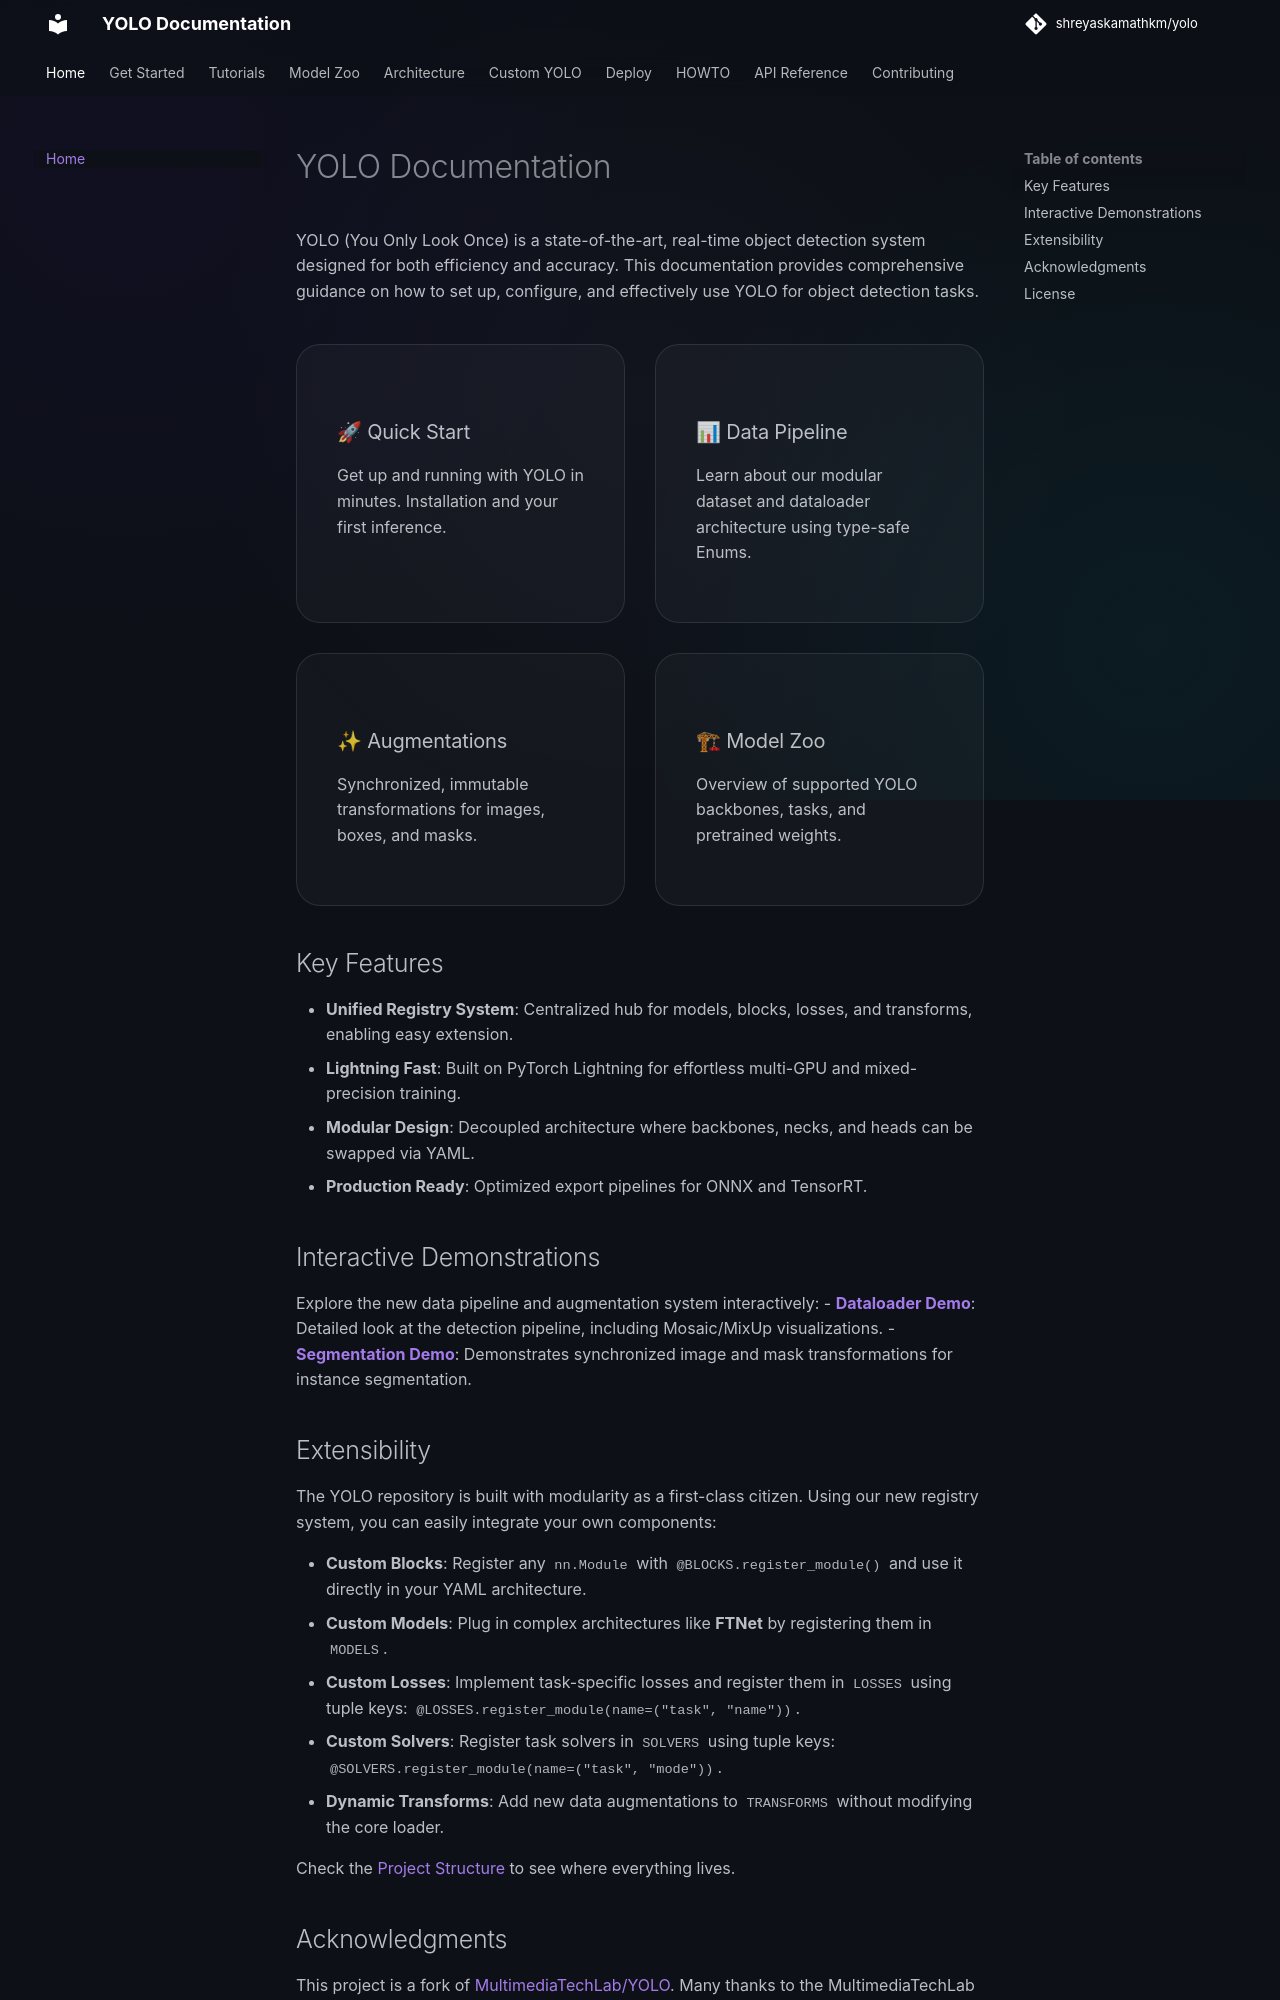

repository: shreyaskamathkm/yolo · page: index.html · generator: mkdocs

# YOLO Documentation

YOLO (You Only Look Once) is a state-of-the-art, real-time object detection system designed for both efficiency and accuracy. This documentation provides comprehensive guidance on how to set up, configure, and effectively use YOLO for object detection tasks.

<div class="grid-container">
    <a href="0_get_start/0_quick_start.md" class="bento-card">
        <h3>🚀 Quick Start</h3>
        <p>Get up and running with YOLO in minutes. Installation and your first inference.</p>
    </a>
    <a href="dataset_architecture.md" class="bento-card">
        <h3>📊 Data Pipeline</h3>
        <p>Learn about our modular dataset and dataloader architecture using type-safe Enums.</p>
    </a>
    <a href="augmentation.md" class="bento-card">
        <h3>✨ Augmentations</h3>
        <p>Synchronized, immutable transformations for images, boxes, and masks.</p>
    </a>
    <a href="2_model_zoo/index.md" class="bento-card">
        <h3>🏗 Model Zoo</h3>
        <p>Overview of supported YOLO backbones, tasks, and pretrained weights.</p>
    </a>
</div>

## Key Features
- **Unified Registry System**: Centralized hub for models, blocks, losses, and transforms, enabling easy extension.
- **Lightning Fast**: Built on PyTorch Lightning for effortless multi-GPU and mixed-precision training.
- **Modular Design**: Decoupled architecture where backbones, necks, and heads can be swapped via YAML.
- **Production Ready**: Optimized export pipelines for ONNX and TensorRT.

## Interactive Demonstrations

Explore the new data pipeline and augmentation system interactively:
- **[Dataloader Demo](https://github.com/shreyaskamathkm/yolo/blob/main/notebooks/coco_dataloader_demo.ipynb)**: Detailed look at the detection pipeline, including Mosaic/MixUp visualizations.
- **[Segmentation Demo](https://github.com/shreyaskamathkm/yolo/blob/main/notebooks/coco_segmentation_demo.ipynb)**: Demonstrates synchronized image and mask transformations for instance segmentation.

## Extensibility

The YOLO repository is built with modularity as a first-class citizen. Using our new registry system, you can easily integrate your own components:

- **Custom Blocks**: Register any `nn.Module` with `@BLOCKS.register_module()` and use it directly in your YAML architecture.
- **Custom Models**: Plug in complex architectures like **FTNet** by registering them in `MODELS`.
- **Custom Losses**: Implement task-specific losses and register them in `LOSSES` using tuple keys: `@LOSSES.register_module(name=("task", "name"))`.
- **Custom Solvers**: Register task solvers in `SOLVERS` using tuple keys: `@SOLVERS.register_module(name=("task", "mode"))`.
- **Dynamic Transforms**: Add new data augmentations to `TRANSFORMS` without modifying the core loader.

Check the [Project Structure](0_get_start/3_project_structure.md) to see where everything lives.
